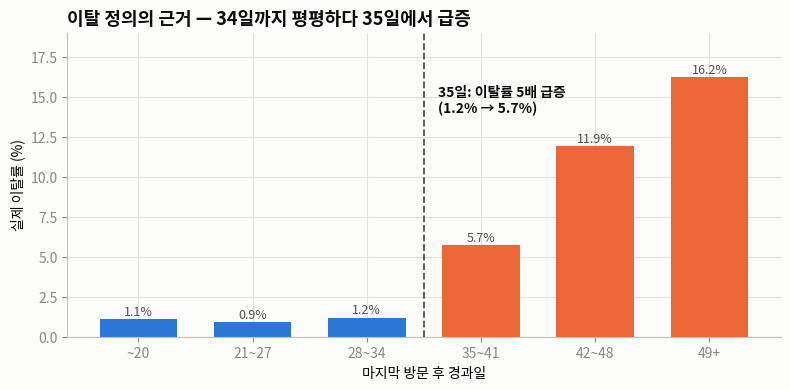
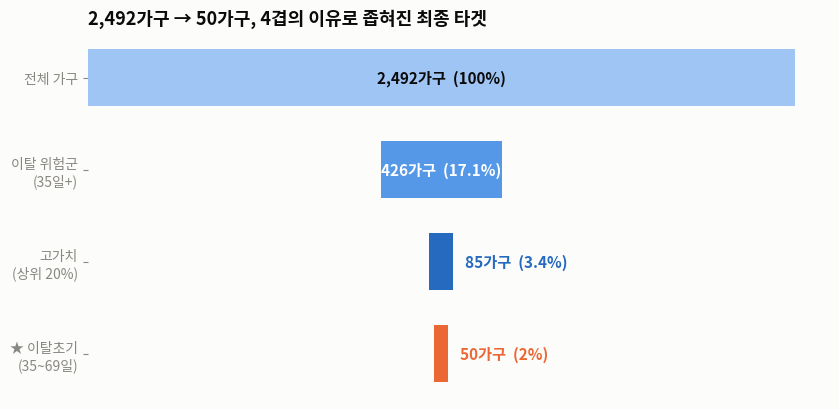
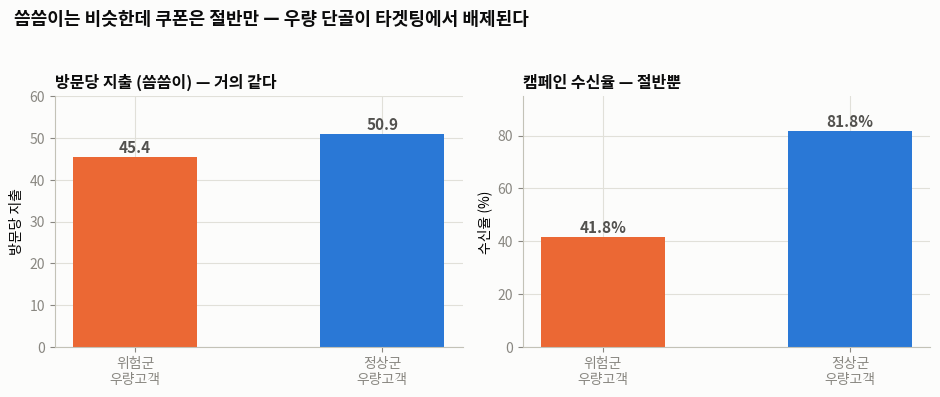
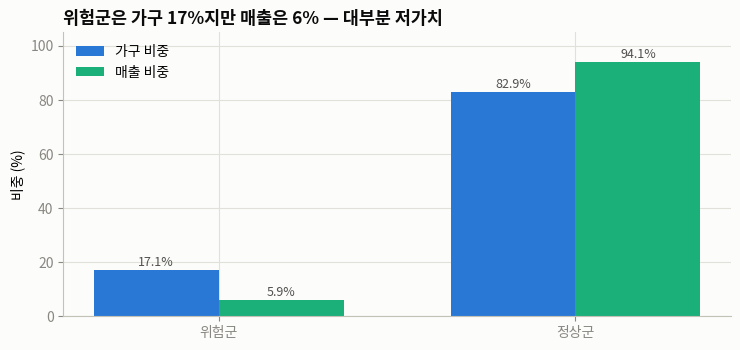

These charts were generated, in order, by the following Python code:
"""Sub goal 1 (SQL 분석) 결과를 발표용 그래프로 — 숫자는 subgoal1_이탈분석_SQL.md 기준."""
import matplotlib.pyplot as plt
import matplotlib.font_manager as fm
import numpy as np
from pathlib import Path

for f in ("Malgun Gothic", "AppleGothic", "NanumGothic"):
    if any(x.name == f for x in fm.fontManager.ttflist):
        plt.rcParams["font.family"] = f
        break
plt.rcParams.update({
    "axes.unicode_minus": False, "figure.facecolor": "#fcfcfb",
    "axes.facecolor": "#fcfcfb", "savefig.facecolor": "#fcfcfb",
    "axes.edgecolor": "#c3c2b7", "axes.grid": True, "axes.axisbelow": True,
    "grid.color": "#e1e0d9", "axes.spines.top": False, "axes.spines.right": False,
    "xtick.color": "#898781", "ytick.color": "#898781", "figure.dpi": 130})
BLUE, ORANGE, AQUA, INK, INK2 = "#2a78d6", "#eb6834", "#1baf7a", "#0b0b0b", "#52514e"
OUT = Path("outputs"); OUT.mkdir(exist_ok=True)

# ── 1. 경과일별 이탈률 (STEP 2) — 35일 급증
labels = ["~20", "21~27", "28~34", "35~41", "42~48", "49+"]
rate = [1.1, 0.9, 1.2, 5.7, 11.9, 16.2]
colors = [BLUE if r < 3 else ORANGE for r in rate]
fig, ax = plt.subplots(figsize=(8, 4))
ax.bar(range(len(rate)), rate, color=colors, width=0.68)
ax.axvline(2.5, color=INK2, ls="--", lw=1.3)
ax.annotate("35일: 이탈률 5배 급증\n(1.2% → 5.7%)", (2.5, 14),
            xytext=(10, 0), textcoords="offset points", fontsize=10,
            color=INK, fontweight="bold")
for i, r in enumerate(rate):
    ax.annotate(f"{r}%", (i, r), xytext=(0, 3), textcoords="offset points",
                ha="center", fontsize=9, color=INK2)
ax.set_xticks(range(len(labels))); ax.set_xticklabels(labels)
ax.set_xlabel("마지막 방문 후 경과일"); ax.set_ylabel("실제 이탈률 (%)")
ax.set_title("이탈 정의의 근거 — 34일까지 평평하다 35일에서 급증",
             loc="left", fontsize=13, fontweight="bold", color=INK)
ax.set_ylim(0, 19)
fig.tight_layout(); fig.savefig(OUT / "sql_1_churn_by_recency.png", bbox_inches="tight")
plt.close(fig)

# ── 2. 타겟 깔때기 (STEP 4)
stages = ["전체 가구", "이탈 위험군\n(35일+)", "고가치\n(상위 20%)", "★ 이탈초기\n(35~69일)"]
vals = [2492, 426, 85, 50]
ramp = ["#9ec5f4", "#5598e7", "#256abf", "#eb6834"]
pct = [100, 17.1, 3.4, 2.0]
fig, ax = plt.subplots(figsize=(8.5, 4.2))
for i, (v, c, pc) in enumerate(zip(vals, ramp, pct)):
    left = (vals[0] - v) / 2
    ax.barh(i, v, left=left, color=c, height=0.62)
    # 라벨: 큰 막대는 안쪽, 작은 막대는 오른쪽 바깥
    if v > 400:
        ax.annotate(f"{v:,}가구  ({pc:g}%)", (vals[0]/2, i), ha="center", va="center",
                    fontsize=11, fontweight="bold", color="white" if i > 0 else INK)
    else:
        ax.annotate(f"{v:,}가구  ({pc:g}%)", (left + v + 40, i), ha="left", va="center",
                    fontsize=11, fontweight="bold", color=c)
ax.set_yticks(range(len(stages))); ax.set_yticklabels(stages, fontsize=10)
ax.invert_yaxis(); ax.set_xticks([]); ax.set_xlim(0, vals[0] * 1.05); ax.grid(False)
ax.spines["left"].set_visible(False); ax.spines["bottom"].set_visible(False)
ax.set_title("2,492가구 → 50가구, 4겹의 이유로 좁혀진 최종 타겟",
             loc="left", fontsize=13, fontweight="bold", color=INK)
fig.tight_layout(); fig.savefig(OUT / "sql_2_funnel.png", bbox_inches="tight")
plt.close(fig)

# ── 3. 수신율 격차 (STEP 6) — 씀씀이 vs 쿠폰 수신
fig, axes = plt.subplots(1, 2, figsize=(9.5, 4))
g = ["위험군\n우량고객", "정상군\n우량고객"]
axes[0].bar(g, [45.4, 50.9], color=[ORANGE, BLUE], width=0.5)
for i, v in enumerate([45.4, 50.9]):
    axes[0].annotate(f"{v}", (i, v), xytext=(0, 3), textcoords="offset points",
                     ha="center", fontsize=11, color=INK2, fontweight="bold")
axes[0].set_title("방문당 지출 (씀씀이) — 거의 같다", loc="left",
                  fontsize=11.5, fontweight="bold", color=INK)
axes[0].set_ylim(0, 60); axes[0].set_ylabel("방문당 지출")
axes[1].bar(g, [41.8, 81.8], color=[ORANGE, BLUE], width=0.5)
for i, v in enumerate([41.8, 81.8]):
    axes[1].annotate(f"{v}%", (i, v), xytext=(0, 3), textcoords="offset points",
                     ha="center", fontsize=11, color=INK2, fontweight="bold")
axes[1].set_title("캠페인 수신율 — 절반뿐", loc="left",
                  fontsize=11.5, fontweight="bold", color=INK)
axes[1].set_ylim(0, 95); axes[1].set_ylabel("수신율 (%)")
fig.suptitle("씀씀이는 비슷한데 쿠폰은 절반만 — 우량 단골이 타겟팅에서 배제된다",
             x=0.02, ha="left", fontsize=13, fontweight="bold", color=INK)
fig.tight_layout(rect=(0, 0, 1, 0.94))
fig.savefig(OUT / "sql_3_reach_gap.png", bbox_inches="tight"); plt.close(fig)

# ── 4. 위험군 가치 (STEP 3) — 가구 vs 매출 비중
fig, ax = plt.subplots(figsize=(7.5, 3.6))
x = np.arange(2); w = 0.35
ax.bar(x - w/2, [17.1, 82.9], w, label="가구 비중", color=BLUE)
ax.bar(x + w/2, [5.9, 94.1], w, label="매출 비중", color=AQUA)
for i, (a, b) in enumerate(zip([17.1, 82.9], [5.9, 94.1])):
    ax.annotate(f"{a}%", (i - w/2, a), xytext=(0, 3), textcoords="offset points",
                ha="center", fontsize=9, color=INK2)
    ax.annotate(f"{b}%", (i + w/2, b), xytext=(0, 3), textcoords="offset points",
                ha="center", fontsize=9, color=INK2)
ax.set_xticks(x); ax.set_xticklabels(["위험군", "정상군"])
ax.set_ylabel("비중 (%)"); ax.legend(frameon=False)
ax.set_title("위험군은 가구 17%지만 매출은 6% — 대부분 저가치",
             loc="left", fontsize=12.5, fontweight="bold", color=INK)
ax.set_ylim(0, 105)
fig.tight_layout(); fig.savefig(OUT / "sql_4_risk_value.png", bbox_inches="tight")
plt.close(fig)

print("saved 4 charts to outputs/")
